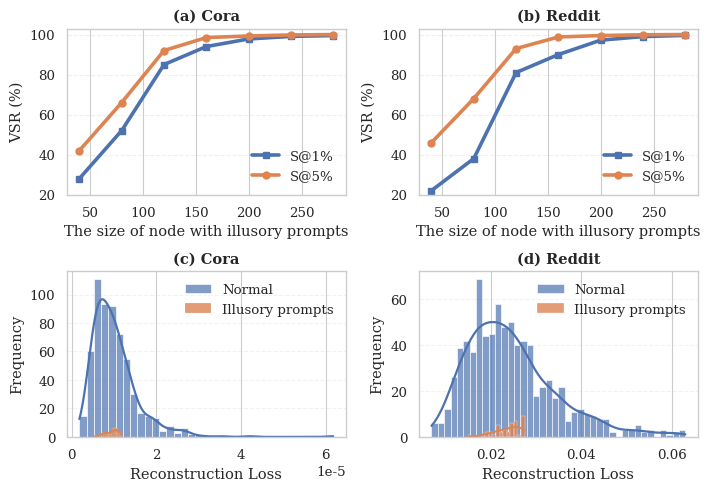

The matplotlib source for this figure:
import numpy as np
import matplotlib.pyplot as plt
import seaborn as sns

# ===============================
# Global Style (NeurIPS / Nature)
# ===============================
sns.set_style("whitegrid")
sns.set_context("paper", font_scale=1.1)
plt.rcParams["font.family"] = "serif"

colors = {
    "clean": "#4C72B0",     # blue
    "trigger": "#DD8452"   # orange
}

np.random.seed(42)

# ===============================
# Data Generation
# ===============================
# Flicker
clean_flicker = np.random.lognormal(
    mean=np.log(9.0e-6),   # 峰值在 ~0.8e-5~1.0e-5
    sigma=0.5,
    size=600
)

triggers_flicker = np.random.lognormal(
    mean=np.log(1.05e-5),
    sigma=0.25,
    size=60
)
triggers_flicker = triggers_flicker[
    triggers_flicker < np.percentile(clean_flicker, 75)
]


# -------- OGB-arxiv --------
# Clean：右偏但更集中
clean_ogb = np.random.lognormal(
    mean=np.log(0.022),
    sigma=0.4,
    size=800
)

# Triggers：少量、集中
triggers_ogb = np.random.lognormal(
    mean=np.log(0.028),
    sigma=0.22,
    size=80
)

triggers_ogb = triggers_ogb[
    triggers_ogb < np.percentile(clean_ogb, 70)
]

# ===============================
# VSR Data
# ===============================
prune_ratio = np.array([40, 80, 120, 160, 200, 240, 280])

gta_cora   = [28, 52, 85, 94, 97.8, 99.1, 99.5]
ugba_cora  = [42, 66, 92, 98.5, 99.3, 99.8, 100]

gta_reddit  = [22, 38, 81, 90, 97.2, 99.0, 99.6]
ugba_reddit = [46, 68, 93, 98.8, 99.5, 99.9, 100]

# ===============================
# Figure Layout (Paper Size)
# ===============================
fig = plt.figure(figsize=(7.2, 5.2), dpi=300)
gs = fig.add_gridspec(2, 2)

# ===============================
# (a) Cora
# ===============================
ax_a = fig.add_subplot(gs[0, 0])
ax_a.plot(prune_ratio, gta_cora, marker='s', markersize=5,
          linewidth=2.6, color=colors["clean"], label='S@1%')
ax_a.plot(prune_ratio, ugba_cora, marker='o', markersize=5,
          linewidth=2.6, color=colors["trigger"], label='S@5%')

ax_a.set_title('(a) Cora', fontweight='bold')
ax_a.set_xlabel('The size of node with illusory prompts')
ax_a.set_ylabel('VSR (%)')
ax_a.set_ylim(20, 103)
ax_a.set_yticks([20, 40, 60, 80, 100])
ax_a.grid(axis='y', linestyle='--', alpha=0.3)
ax_a.legend(frameon=False)

# ===============================
# (b) Reddit
# ===============================
ax_b = fig.add_subplot(gs[0, 1])
ax_b.plot(prune_ratio, gta_reddit, marker='s', markersize=5,
          linewidth=2.6, color=colors["clean"], label='S@1%')
ax_b.plot(prune_ratio, ugba_reddit, marker='o', markersize=5,
          linewidth=2.6, color=colors["trigger"], label='S@5%')

ax_b.set_title('(b) Reddit', fontweight='bold')
ax_b.set_xlabel('The size of node with illusory prompts')
ax_b.set_ylabel('VSR (%)')
ax_b.set_ylim(20, 103)
ax_b.set_yticks([20, 40, 60, 80, 100])
ax_b.grid(axis='y', linestyle='--', alpha=0.3)
ax_b.legend(frameon=False)

# ===============================
# (c) Flicker
# ===============================
ax_c = fig.add_subplot(gs[1, 0])
sns.histplot(clean_flicker, bins=35, stat="count",
             color=colors["clean"], alpha=0.7,
             kde=True, line_kws={"linewidth": 1.6},
             ax=ax_c, label="Normal")

sns.histplot(triggers_flicker, bins=14, stat="count",
             color=colors["trigger"], alpha=0.8,
             kde=True, line_kws={"linewidth": 1.4},
             ax=ax_c, label="Illusory prompts")

ax_c.set_title('(c) Cora', fontweight='bold')
ax_c.set_xlabel('Reconstruction Loss')
ax_c.set_ylabel('Frequency')
ax_c.grid(axis='y', linestyle='--', alpha=0.25)
ax_c.legend(frameon=False)

# ===============================
# (d) OGB-arxiv
# ===============================
ax_d = fig.add_subplot(gs[1, 1])
sns.histplot(clean_ogb, bins=40, stat="count",
             color=colors["clean"], alpha=0.7,
             kde=True, line_kws={"linewidth": 1.6},
             ax=ax_d, label="Normal")

sns.histplot(triggers_ogb, bins=16, stat="count",
             color=colors["trigger"], alpha=0.8,
             kde=True, line_kws={"linewidth": 1.4},
             ax=ax_d, label="Illusory prompts")

ax_d.set_title('(d) Reddit', fontweight='bold')
ax_d.set_xlabel('Reconstruction Loss')
ax_d.set_ylabel('Frequency')
ax_d.grid(axis='y', linestyle='--', alpha=0.25)
ax_d.legend(frameon=False)

# ===============================
# Save Figure (IMPORTANT)
# ===============================
plt.tight_layout()
plt.subplots_adjust(top=0.90)

plt.savefig(
    "vsr_reconstruction_analysis.pdf",
    dpi=300,
    bbox_inches="tight"
)
plt.close()
